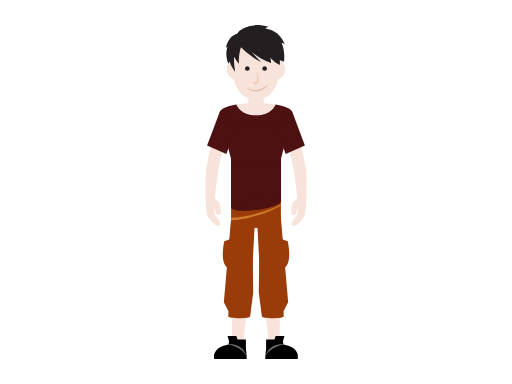
t = 0.00 s
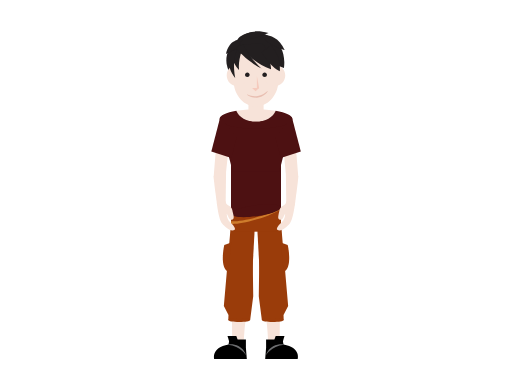
t = 0.99 s
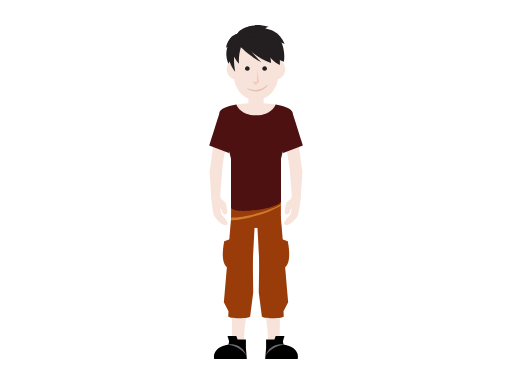
t = 2.31 s
t = 3.30 s: frame unchanged from t = 2.31 s, image omitted
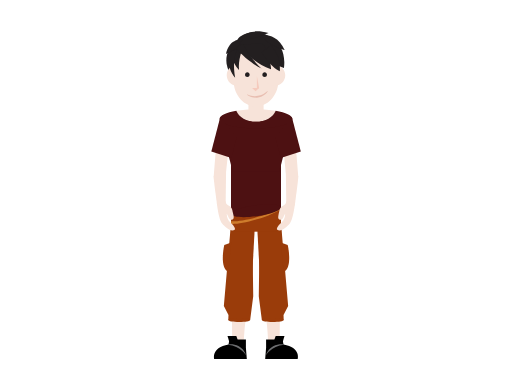
t = 4.29 s
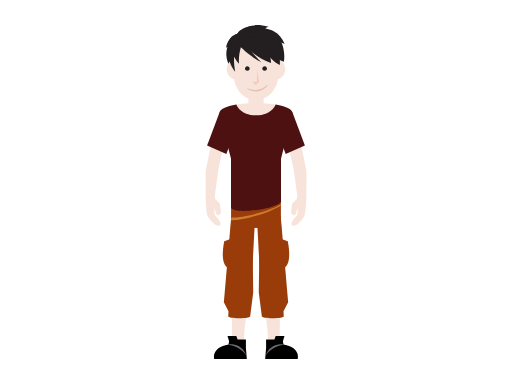
t = 5.61 s

The animated SVG that drew these frames (rendered in a browser with its animation timeline set to each time). Animation: 7 SMIL elements (animateTransform=7); one cycle of 6.60 s, repeats indefinitely.

<?xml version="1.0" encoding="utf-8"?><svg version="1.1" id="teenboy" xmlns="http://www.w3.org/2000/svg" xmlns:xlink="http://www.w3.org/1999/xlink" x="0px" y="0px" viewBox="0 0 2048 1536" enable-background="new 0 0 2048 1536" xml:space="preserve"><g><g id="lower-body"><g><g id="left-leg"><path id="left-shank" fill="#F7E3D9" d="M927.1,1167c0,0,2,172,2,206.9l46,5.4c0,0,2-77.9,9.8-106.1 c7.8-28.2,5.9-106.1,5.9-106.1H927.1z"/><g id="left-shoe"><path d="M917.9,1358.1h65.7v33.2l3.7,44.3H857.2c0,0-13.8-46,56.8-58.1L917.9,1358.1z"/><path fill="#6D6E70" d="M911.3,1378.6c0,0,53.4-12.1,74.1,43.9C985.5,1422.6,963.9,1382.9,911.3,1378.6z"/><polygon points="918.4,1371.6 910.1,1343.9 945.3,1343.9 953.9,1367.5"/></g><g id="right-leg"><path id="right-shank" fill="#F7E3D9" d="M1120.9,1167c0,0-2,172-2,206.9l-46,5.4c0,0-2-77.9-9.8-106.1 c-7.8-28.2-5.9-106.1-5.9-106.1H1120.9z"/><g id="right-shoe"><path d="M1130.1,1358.1h-65.7v33.2l-3.7,44.3h130.2c0,0,13.8-46-56.8-58.1L1130.1,1358.1z"/><path fill="#6D6E70" d="M1136.7,1378.6c0,0-53.4-12.1-74.1,43.9C1062.6,1422.6,1084.1,1382.9,1136.7,1378.6z"/><polygon points="1129.6,1371.6 1137.9,1343.9 1102.7,1343.9 1094.1,1367.5"/></g></g><g id="pants"><g id="left-pant"><polygon fill="#9A3C0A" points="925.6,874.6 913.2,1073.1 1006.7,1125.1 1019.1,893.9"/><polygon fill="#9A3C0A" points="913.9,1244.5 895.4,1209.3 925.3,863.5 1008.8,877.6 1012.9,1170.1 1000.7,1264.8 913.2,1264.8"/><path fill="#9A3C0A" d="M1000.6,1264.8c0,4.5-19.6,8.1-43.7,8.1c-24.1,0-43.7-3.6-43.7-8.1c0-4.5,19.6-8.1,43.7-8.1 C981,1256.7,1000.6,1260.3,1000.6,1264.8z"/><path id="left-pant-bag" fill="#9A3C0A" d="M925.1,954.8l-28,10c0,0-21,91.4,16.3,107.7L925.1,954.8z"/></g><g id="right-pant"><polygon fill="#9A3C0A" points="1122.4,874.6 1134.8,1073.1 1041.3,1125.1 1028.9,893.9"/><polygon fill="#9A3C0A" points="1134.1,1244.5 1152.6,1209.3 1122.8,863.5 1039.2,877.6 1035.1,1170.1 1047.4,1264.8 1134.8,1264.8"/><path fill="#9A3C0A" d="M1134.8,1264.8c0,4.5-19.6,8.1-43.7,8.1c-24.1,0-43.7-3.6-43.7-8.1c0-4.5,19.6-8.1,43.7-8.1 C1115.2,1256.7,1134.8,1260.3,1134.8,1264.8z"/><path id="right-pant-bag" fill="#9A3C0A" d="M1122.9,954.8l28,10c0,0,21,91.4-16.3,107.7L1122.9,954.8z"/><rect id="hip" x="924.3" y="795.4" fill="#9A3C0A" width="199.3" height="116.3"/><path id="belt" fill="#CE7C2C" d="M1123.6,816.7c-18.4,11.4-53.1,25.1-94.2,36.4c-44,12.1-83.7,18.1-105.1,16.8v11 c19.9,1.9,61.5-5.4,107.7-19.9c40.1-12.5,73.9-27.3,91.5-39.3V816.7z"/></g><animateTransform id="pantsTrasnlateAnim1" attributeName="transform" type="translate" calcMode="spline" keySplines="0.2 0.4 0.2 0.1; 0.3 0.6 0.9 1; 0 1 1 0" begin="0s" repeatCount="indefinite" from="0 0" to="0 0" dur="3.3s" keyTimes="0; 0.30; 0.60; 1" values="0 0; 0 15; 0 0; 0 0"/></g></g></g></g><g id="upper-body"><rect id="neck" x="993.7" y="375.8" fill="#F7E3D9" width="60.7" height="71.3"/><g></g><g id="vest_x2B_shoulder"><rect x="924.1" y="603.5" fill="#4D1112" width="199.8" height="194.9"/><polygon fill="#4D1112" points="1123.9,804.3 924.1,830.7 924.1,617.4 1123.9,617.4"/><path fill="#4D1112" d="M1123.9,804.5c1.6,12.2-41.8,28-96.9,35.4c-55.2,7.4-101.2,3.5-102.8-8.7c-1.6-12.2,41.8-28,96.9-35.4 C1076.2,788.4,1122.2,792.3,1123.9,804.5z"/><polygon fill="#4D1112" points="1117.2,660.6 930.8,660.6 878.4,457.8 1169.6,457.8"/><path id="shoulder" fill="#F7E3D9" d="M1024,411.6c-29,0-56.1,2.3-78.8,6.2c10.3,25.8,41.7,44.6,78.8,44.6 c37.1,0,68.5-18.8,78.8-44.6C1080.1,413.9,1053,411.6,1024,411.6z"/><path fill="#4D1112" d="M1102.8,417.8L1102.8,417.8c-10.3,25.8-41.7,44.6-78.8,44.6c-37.1,0-68.5-18.8-78.8-44.6l0,0 c-40.2,6.9-66.8,19-66.8,32.7c0,21.5,65.2,38.9,145.6,38.9c80.4,0,145.6-17.4,145.6-38.9C1169.6,436.8,1143,424.8,1102.8,417.8z" /></g><g id="left-hand"><path fill="#F7E3D9" d="M862.1,519.1l-23.3,163.8l23.9,21.3c0,0,19.1-22.5,22.8-21.9c3.7,0.7,25.5-151.4,25.5-151.4L862.1,519.1 z"/><path fill="#F7E3D9" d="M880.2,793.5l9.9-133.9L866.2,643c0,0-24.6,32.4-27.3,39.1c-1.5,3.8,6.9,115.4,6.9,115.4L880.2,793.5z" /><path id="left-hand_1_" fill="#F7E3D9" d="M845.3,788c0,0,3.1,66,15.9,82.3c11.9,15.1,32.9,37.7,48.6,28.1 c6.3-3.8-5.6-21.4-16-31.1c-9.7-9.1-11.1-19.7-11.7-30.1c-0.5-7.8,1.9-3.1,6.7,11c4.8,14.3,24.5,14.5,19.9-8 c-4.8-23.9-1.5-29.1-17.6-39.5c-9.2-5.9-10.4-9.8-10.1-17.7L845.3,788z"/><animateTransform id="leftHandRotateAnim1" attributeName="transform" type="rotate" calcMode="spline" keySplines="0.2 0.4 0.2 0.1; 0.3 0.6 0.9 1; 0 1 1 0; 0.2 0.4 0.2 0.1; 0.3 0.6 0.9 1; 0 1 1 0" begin="0s" repeatCount="indefinite" from="3.5 848 425" to="3.5 848 425" dur="6.6s" keyTimes="0; 0.15; 0.30; 0.5; 0.65; 0.80; 1" values="3.5 848 425; -3.5 848 425; 0 848 425; 0 848 425; -3.5 848 425; 3.5 848 425; 3.5 848 425"/></g><g id="rightHand"><path fill="#F7E3D9" d="M1185.9,519.1l23.3,163.8l-23.9,21.3c0,0-19.1-22.5-22.8-21.9c-3.7,0.7-25.5-151.4-25.5-151.4 L1185.9,519.1z"/><path fill="#F7E3D9" d="M1167.8,793.5l-9.9-133.9l23.8-16.6c0,0,24.6,32.4,27.3,39.1c1.5,3.8-6.9,115.4-6.9,115.4L1167.8,793.5z"/><path id="rightHand_1_" fill="#F7E3D9" d="M1202.7,788c0,0-3.1,66-15.9,82.3c-11.9,15.1-32.9,37.7-48.6,28.1 c-6.3-3.8,5.6-21.4,16-31.1c9.7-9.1,11.1-19.7,11.7-30.1c0.5-7.8-1.9-3.1-6.7,11c-4.8,14.3-24.5,14.5-19.9-8 c4.8-23.9,1.5-29.1,17.6-39.5c9.2-5.9,10.4-9.8,10.1-17.7L1202.7,788z"/><animateTransform id="rightHandRotateAnim1" attributeName="transform" type="rotate" calcMode="spline" keySplines="0.2 0.4 0.2 0.1; 0.3 0.6 0.9 1; 0 1 1 0; 0.2 0.4 0.2 0.1; 0.3 0.6 0.9 1; 0 1 1 0" begin="0s" repeatCount="indefinite" from="-3.5 1200 420" to="-3.5 1200 420" dur="6.6s" keyTimes="0; 0.15; 0.30; 0.5; 0.65; 0.80; 1" values="-3.5 1200 420; 3.5 1200 420; 0 1200 420; 0 1200 420; 3.5 1200 420; -3.5 1200 420; -3.5 1200 420"/></g><g id="sleeves"><polygon id="leftSleeve" fill="#4D1112" points="878.8,447.5 828.4,581.9 905.3,616.1 934.8,537"><animateTransform id="leftSleeveRotateAnim1" attributeName="transform" type="rotate" calcMode="spline" keySplines="0.2 0.4 0.2 0.1; 0.3 0.6 0.9 1; 0 1 1 0; 0.2 0.4 0.2 0.1; 0.3 0.6 0.9 1; 0 1 1 0" begin="0s" repeatCount="indefinite" from="0 830 420" to="0 830 420" dur="6.6s" keyTimes="0; 0.15; 0.30; 0.5; 0.65; 0.80; 1" values="0 830 420; -6 830 420; -3 830 420; -3 830 420; -6 830 420; 0 830 420; 0 830 420"/></polygon><polygon id="rightSleeve" fill="#4D1112" points="1169.2,447.5 1219.6,581.9 1142.7,616.1 1113.2,537"><animateTransform id="rightSleeveRotateAnim1" attributeName="transform" type="rotate" calcMode="spline" keySplines="0.2 0.4 0.2 0.1; 0.3 0.6 0.9 1; 0 1 1 0; 0.2 0.4 0.2 0.1; 0.3 0.6 0.9 1; 0 1 1 0" begin="0s" repeatCount="indefinite" from="0 1218 425" to="0 1218 425" dur="6.6s" keyTimes="0; 0.15; 0.30; 0.5; 0.65; 0.80; 1" values="0 1218 425; 6 1218 425; 3 1218 425; 3 1218 425; 6 1218 425; 0 1218 425; 0 1218 425"/></polygon></g><animateTransform id="upper-bodyTrasnlateAnim1" attributeName="transform" type="translate" calcMode="spline" keySplines="0.2 0.4 0.2 0.1; 0.3 0.6 0.9 1; 0 1 1 0" begin="0s" repeatCount="indefinite" from="0 0" to="0 0" dur="3.3s" keyTimes="0; 0.30; 0.60; 1" values="0 0; 0 25; 0 0; 0 0"/></g><g id="head"><path fill="#231F20" d="M954,131.1c0,0-74.8,45.6-39,128.1l103.8-72l-51-54.3L954,131.1z"/><g><path id="face" fill="#F7E3D9" d="M925.2,185.5l9.2,117.1c3.1,55.6,43.1,97.9,89.6,97.9c46.5,0,86.5-42.3,89.6-97.9l9.2-117.1 H925.2z"/><g id="ears"><path id="left-ear" fill="#F7E3D9" d="M991.1,276.5c0,23.3-18.9,42.1-42.1,42.1c-23.3,0-42.1-18.9-42.1-42.1 c0-23.3,18.9-42.1,42.1-42.1C972.2,234.3,991.1,253.2,991.1,276.5z"/><path id="right-ear" fill="#F7E3D9" d="M1141,276.5c0,23.3-18.9,42.1-42.1,42.1c-23.3,0-42.1-18.9-42.1-42.1 c0-23.3,18.9-42.1,42.1-42.1C1122.2,234.3,1141,253.2,1141,276.5z"/></g><path id="mouth" fill="#E8BEB1" d="M1031.6,358.5c-14.7,2.5-29,0.3-41.2-5.3l-2.8,0.5c12.1,8.8,28.5,14.2,45.2,11.4 c16.7-2.8,30.3-13.2,38.9-25.5l-2.8,0.5C1059.2,349.4,1046.3,356,1031.6,358.5z"/><g id="nose"><polygon fill="#F5CABD" points="1022.4,340.4 1036.6,327.4 1008.2,327.4"/><polygon fill="#F5CABD" points="1027.4,330.7 1027.4,278.9 1036.6,327.4"/></g><g id="eyes"><path id="left-eye" fill="#231F20" d="M998.5,273.7c0,5.1-4.1,9.2-9.2,9.2c-5.1,0-9.2-4.1-9.2-9.2c0-5.1,4.1-9.2,9.2-9.2 C994.4,264.6,998.5,268.7,998.5,273.7z"/><path id="right-eye" fill="#231F20" d="M1067.8,273.7c0,5.1-4.1,9.2-9.2,9.2c-5.1,0-9.2-4.1-9.2-9.2c0-5.1,4.1-9.2,9.2-9.2 C1063.7,264.6,1067.8,268.7,1067.8,273.7z"/></g></g><g id="hair"><path fill="#231F20" d="M977.6,167.6c0,0-33.7-18.8-27.1-33.7c5.1-11.5,21.3-21.6,48.6-28.7c30.5-7.9,152.9,10.7,136.7,141.8 l-78.9-30.6L977.6,167.6z"/><path fill="#231F20" d="M963.5,154.6c0,0,31.6,66.6,120.6,97c0,0-1.8-58.1-35.4-104.8L963.5,154.6z"/><path fill="#231F20" d="M1046.7,185.3c0,0,34.4,58.6,72.4,74.9c0,0,7.5-63.9-36.4-102.8L1046.7,185.3z"/><path fill="#231F20" d="M967.1,178.4c0,0-14.2,38-11.1,76.2c0,0-36.7-36.5-26.9-77.7l30.9-28.1L967.1,178.4z"/><path fill="#231F20" d="M910,206c3.5,24.3,10.1,58.2,31.4,81.5c0,0-15.7-64.8,7.6-116.4C949,171.1,906.4,181.7,910,206z"/><path fill="#231F20" d="M938.1,162.3c0,0,48.8,58.7,110.6,88c0,0-33-21.9-76.4-96.8L938.1,162.3z"/><path fill="#231F20" d="M957.2,131.2c0,0,31.4-48.1,116.8-23.9c0,0-49.9,22.3-78.4,23.9L957.2,131.2z"/><path fill="#231F20" d="M969.7,133.3c0,0-51.8-8.4-65.8,57.3c0,0,38-17.6,50.5-34L969.7,133.3z"/><path fill="#231F20" d="M1045.4,117c0,0,60.9-16.3,93.6,58.9c0,0-50.3-15.8-69.5-33.5L1045.4,117z"/></g><animateTransform id="headTrasnlateAnim1" attributeName="transform" type="translate" calcMode="spline" keySplines="0.2 0.4 0.2 0.1; 0.3 0.6 0.9 1; 0 1 1 0" begin="0s" repeatCount="indefinite" from="0 0" to="0 0" dur="3.3s" keyTimes="0; 0.30; 0.60; 1" values="0 0; 0 25; 0 0; 0 0"/></g></g></svg>